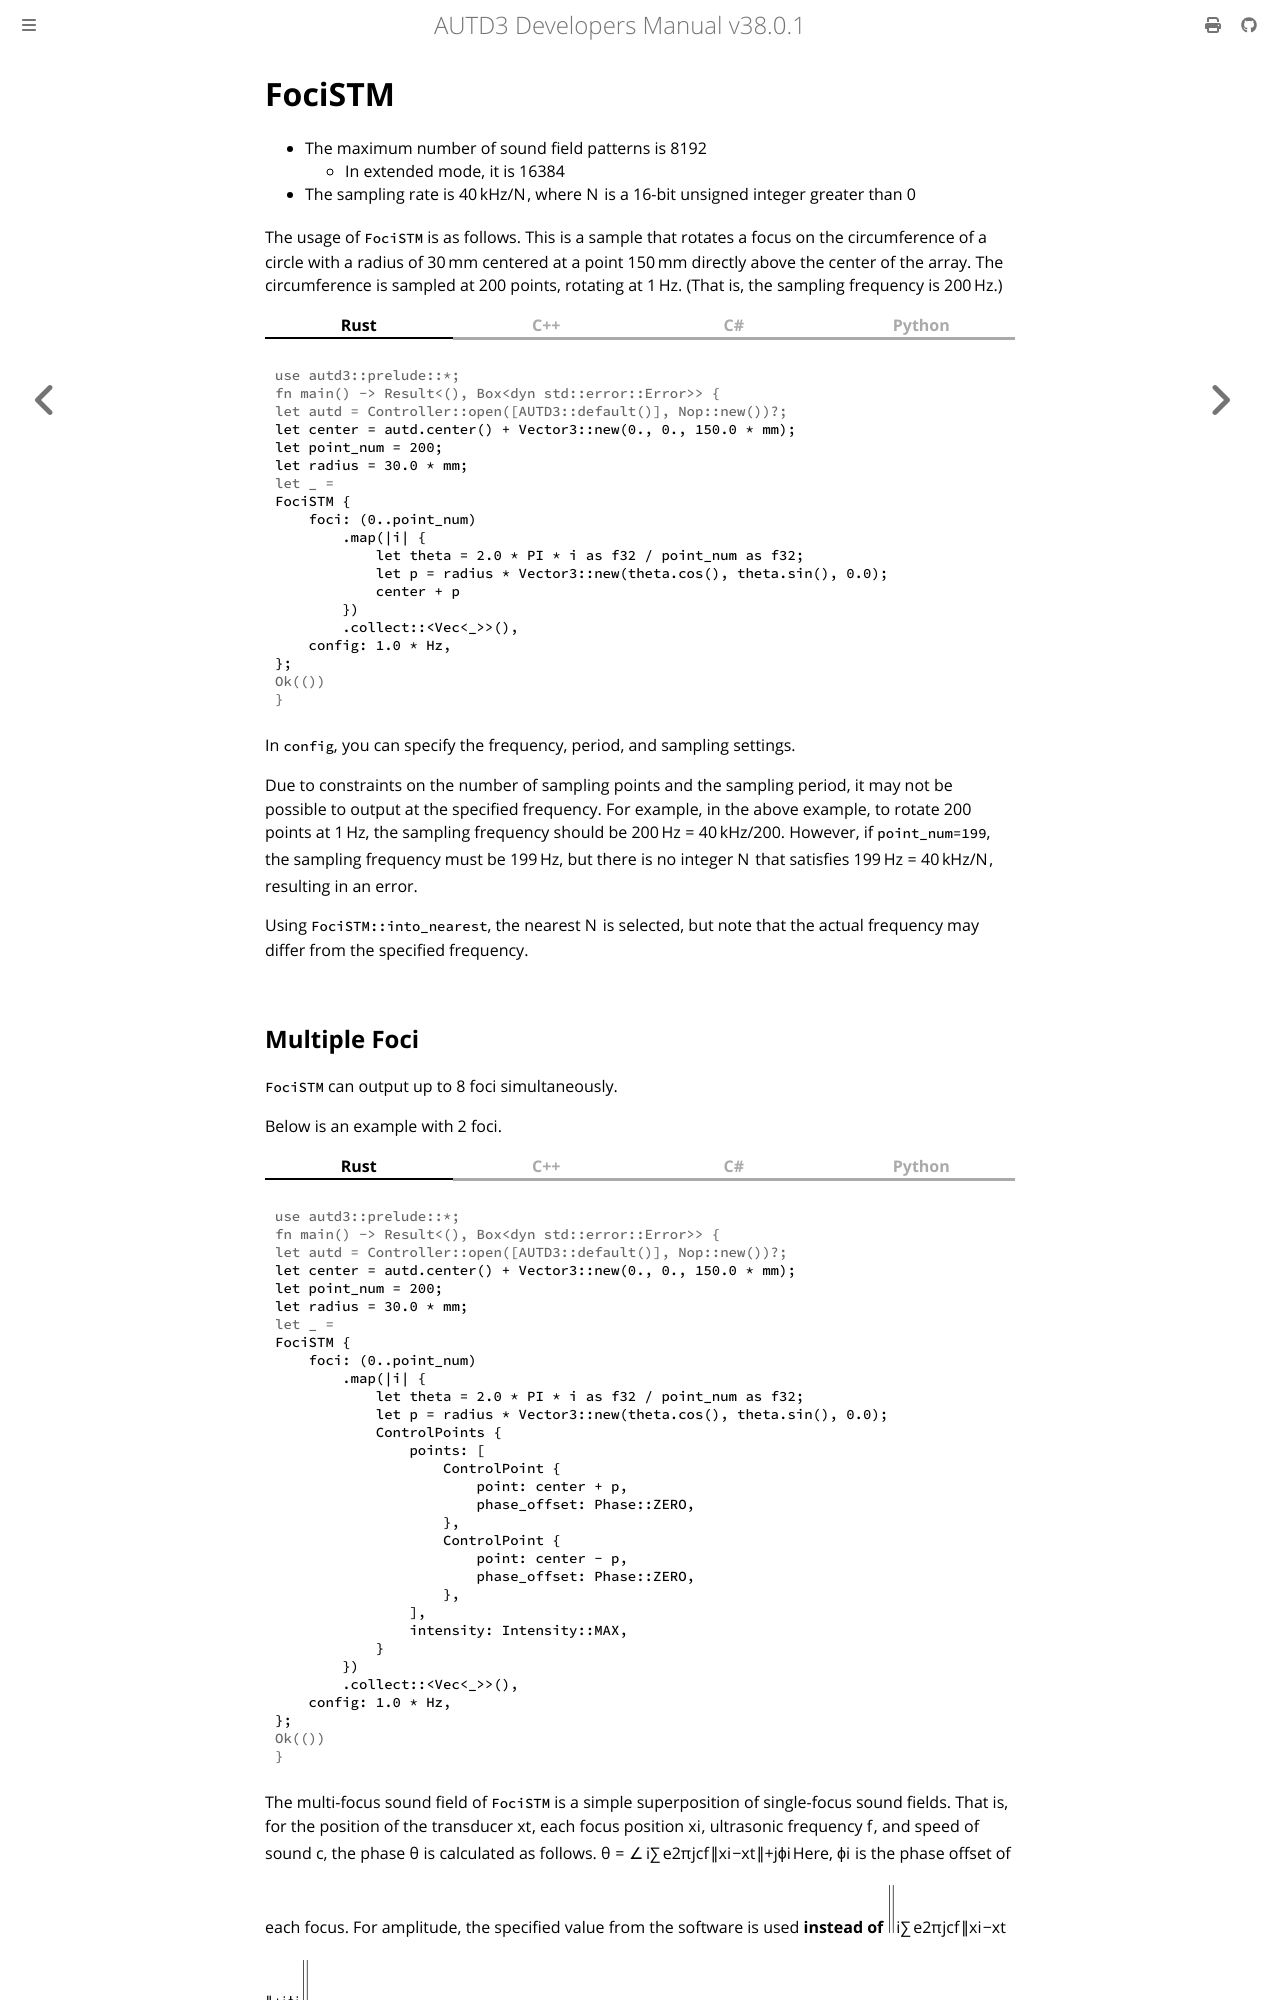

repository: shinolab/autd3-doc · page: en/Users_Manual/API/stm/focus.html · generator: mdbook

# FociSTM

- The maximum number of sound field patterns is $8192$
  - In extended mode, it is $16384$
- The sampling rate is $\ufreq/N$, where $N$ is a 16-bit unsigned integer greater than 0

The usage of `FociSTM` is as follows.
This is a sample that rotates a focus on the circumference of a circle with a radius of $\SI{30}{mm}$ centered at a point $\SI{150}{mm}$ directly above the center of the array.
The circumference is sampled at 200 points, rotating at $\SI{1}{Hz}$. (That is, the sampling frequency is $\SI{200}{Hz}$.)

{{ #tabs }}
{{ #tab name=Rust }}
```rust,edition2024
{{#include ../../../../codes/Users_Manual/stm/focus_stm.rs}}
```
{{ #endtab }}
{{ #tab name=C++ }}
```cpp
{{#include ../../../../codes/Users_Manual/stm/focus_stm.cpp}}
```
{{ #endtab }}
{{ #tab name=C# }}
```cs
{{#include ../../../../codes/Users_Manual/stm/focus_stm.cs}}
```
{{ #endtab }}
{{ #tab name=Python }}
```python
{{#include ../../../../codes/Users_Manual/stm/focus_stm.py}}
```
{{ #endtab }}
{{ #endtabs }}

In `config`, you can specify the frequency, period, and sampling settings.

Due to constraints on the number of sampling points and the sampling period, it may not be possible to output at the specified frequency.
For example, in the above example, to rotate 200 points at $\SI{1}{Hz}$, the sampling frequency should be $\SI{200}{Hz}=\ufreq/200$.
However, if `point_num=199`, the sampling frequency must be $\SI{199}{Hz}$, but there is no integer $N$ that satisfies $\SI{199}{Hz}=\ufreq/N$, resulting in an error.

Using `FociSTM::into_nearest`, the nearest $N$ is selected, but note that the actual frequency may differ from the specified frequency.
